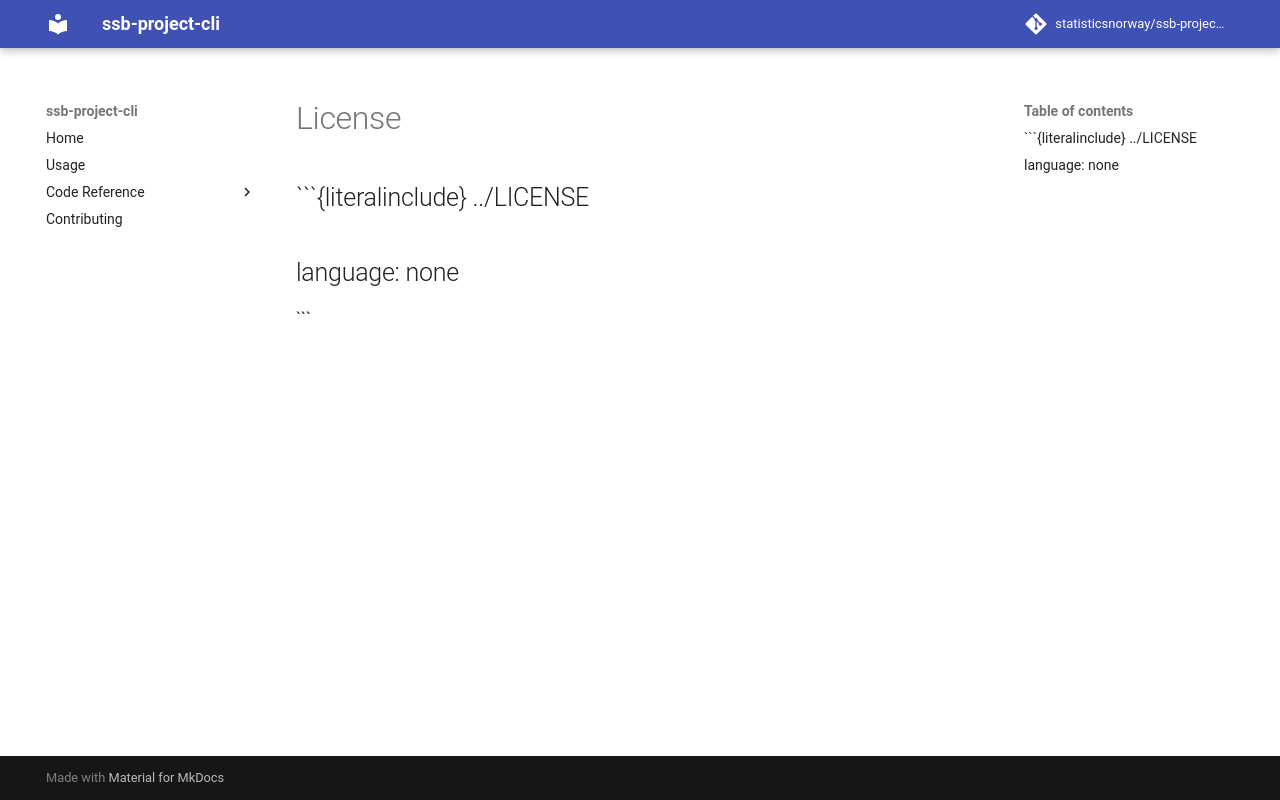

repository: statisticsnorway/ssb-project-cli · page: license/index.html · generator: mkdocs

# License

```{literalinclude} ../LICENSE
---
language: none
---
```
